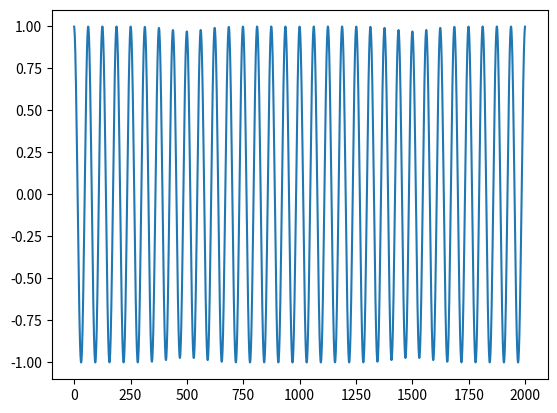

The matplotlib source for this figure:
import numpy as np
from scipy.signal.windows import kaiser


def _monotone_taper(m, beta=8.6):
    """
    Monotone increasing weights w in [0,1] of length m using a cumsummed
    Kaiser window, normalized so w[0]=0, w[-1]=1.
    """
    if m < 1:
        raise ValueError("m must be >= 1")
    w0 = kaiser(m, beta=beta).astype(float)
    w = np.cumsum(w0)
    w /= w[-1]
    w[0] = 0.0
    w[-1] = 1.0
    return w


def make_periodic(x, m, beta=8.6):
    """
    Make a 1D array x periodic by replacing both boundary regions of length m
    with the same smoothly blended edge segment via a partition-of-unity crossfade.

    Parameters
    ----------
    x : (N,) array_like
        Input signal (real or complex).
    m : int
        Length of boundary region at each end (1 <= m <= N//2).
    beta : float, optional
        Kaiser beta for taper smoothness (default 8.6).

    Returns
    -------
    y : (N,) ndarray
        Output signal equal to x in the interior, with identical blended segments
        written into both edges [0:m) and [N-m:N) to ensure periodicity.
    """
    x = np.asarray(x)
    if x.ndim != 1:
        raise ValueError("x must be 1D")
    N = x.size
    if m < 1 or m > N // 2:
        raise ValueError("m must satisfy 1 <= m <= N//2")

    w = _monotone_taper(m, beta=beta)  # increases 0->1
    v = 1.0 - w

    L = x[:m]
    R = x[-m:]
    blended = w * L + v * R

    y = x.copy()
    y[:m] = blended
    return y[:-m]


def _weighted_line_fit(x, w):
    """
    Weighted LS fit of x[n] ≈ a*n + b where weights live only on the edges.
    `w` is the left-edge half-window of length m; the right edge mirrors it.
    The middle (N-2*m) has zero weight.
    Returns complex a, b if x is complex (design matrix is real).
    """
    x = np.asarray(x)
    w = np.asarray(w, dtype=float)
    N = x.shape[0]
    m = int(len(w))

    if m < 0 or 2 * m > N:
        raise ValueError("len(w) must satisfy 2*len(w) <= len(x)")

    # indices
    n = np.arange(N, dtype=float)

    # build full weights: left edge = w, right edge = reversed w, middle = 0
    W = np.zeros(N, dtype=float)
    if m > 0:
        W[:m] = w
        W[-m:] = w[::-1]

    # weighted sums
    S0 = W.sum()
    S1 = (W * n).sum()
    S2 = (W * n * n).sum()
    T0 = (W * x).sum()
    T1 = (W * n * x).sum()

    det = S2 * S0 - S1 * S1
    if det == 0:
        raise np.linalg.LinAlgError("Singular system: check your weights.")

    a = (S0 * T1 - S1 * T0) / det
    b = (S2 * T0 - S1 * T1) / det
    return a, b


def test_weighted_line_fit():
    from numpy.linalg import lstsq

    N = 200
    n = np.arange(N)
    true_a, true_b = 0.7, -3.0
    rng = np.random.default_rng(0)
    x = true_a * n + true_b + 0.05 * rng.standard_normal(N)

    # ordinary (unweighted) LS for reference
    A = np.vstack([n, np.ones_like(n)]).T
    a_ref, b_ref = lstsq(A, x, rcond=None)[0]

    # edge-weighted fit (edges count, middle doesn't)
    m = 40
    w = np.ones(m)
    a, b = _weighted_line_fit(x, w)

    # sanity checks: unweighted LS should be close to ground truth
    assert np.allclose([a_ref, b_ref], [true_a, true_b], atol=1e-2)

    # edge-weighted LS should still roughly capture slope and intercept
    assert np.isfinite(a) and np.isfinite(b)
    assert abs(a - true_a) < 0.1
    assert abs(b - true_b) < 0.5


def fit_line_on_edges(x, boundary_width, beta=8.6):
    k = kaiser(2 * boundary_width, beta=beta).astype(float)
    k /= k.max()
    w = np.zeros(len(x))
    w[:boundary_width] = k[-boundary_width:]
    w[-boundary_width:] = k[:boundary_width]
    return _weighted_line_fit(x, k[-boundary_width:])


def add_line_on_upsampled_grid(a, b, start, end, q):
    k = np.arange(start, end, dtype=float)
    # n_up = k/q, so line(n_up) = a*(k/q) + b
    return (a * (k / q)) + b


if __name__ == "__main__":
    test_weighted_line_fit()
    from matplotlib import pyplot as plt

    #plt.plot(_monotone_taper(50))
    plt.plot(np.concatenate([make_periodic(np.cos(np.linspace(-100, 100, 2000)), m=1000, beta=np.sqrt(1000))] * 2))
    plt.show()
